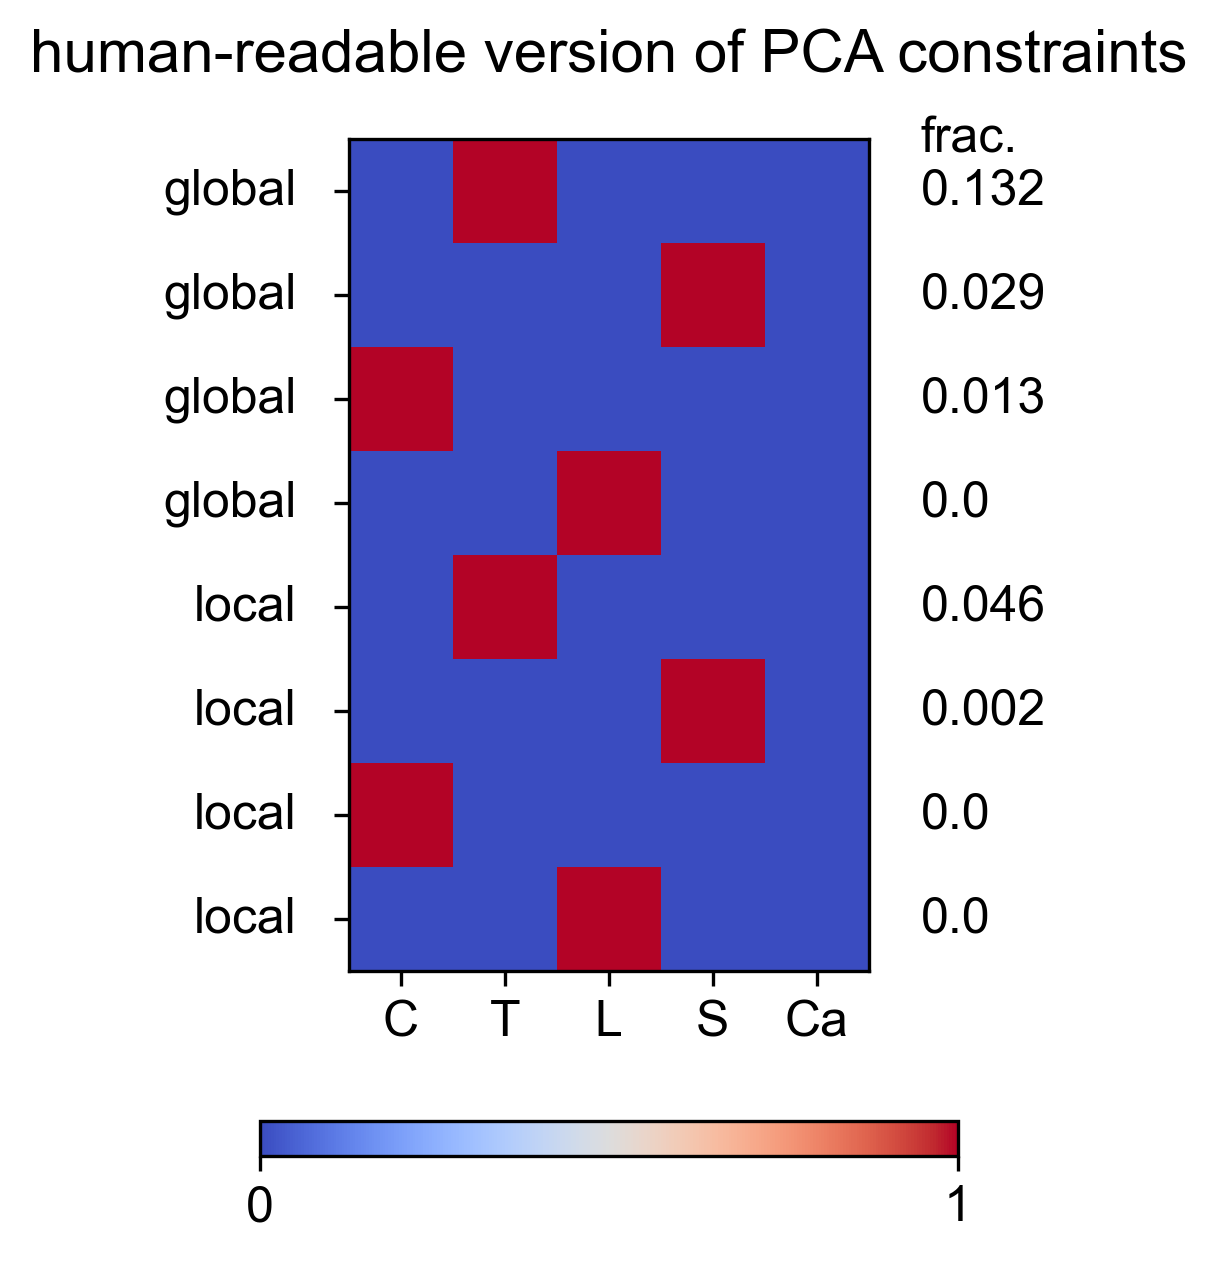

Values plotted in this chart, from the file beside it:
Cervical, Thoracic, Lumbar, Sacral, Caudal, constraint_std, globalOrLocal
0.0, 1.0, 0.0, 0.0, 0.0, 0.1322, global
0.0, 0.0, 0.0, 1.0, 0.0, 0.02943, global
1.0, 0.0, 0.0, 0.0, 0.0, 0.01276, global
0.0, 0.0, 1.0, 0.0, 0.0, 0.0, global
0.0, 1.0, 0.0, 0.0, 0.0, 0.04556, local
0.0, 0.0, 0.0, 1.0, 0.0, 0.001971, local
1.0, 0.0, 0.0, 0.0, 0.0, 0.0002904, local
0.0, 0.0, 1.0, 0.0, 0.0, 0.0, local
